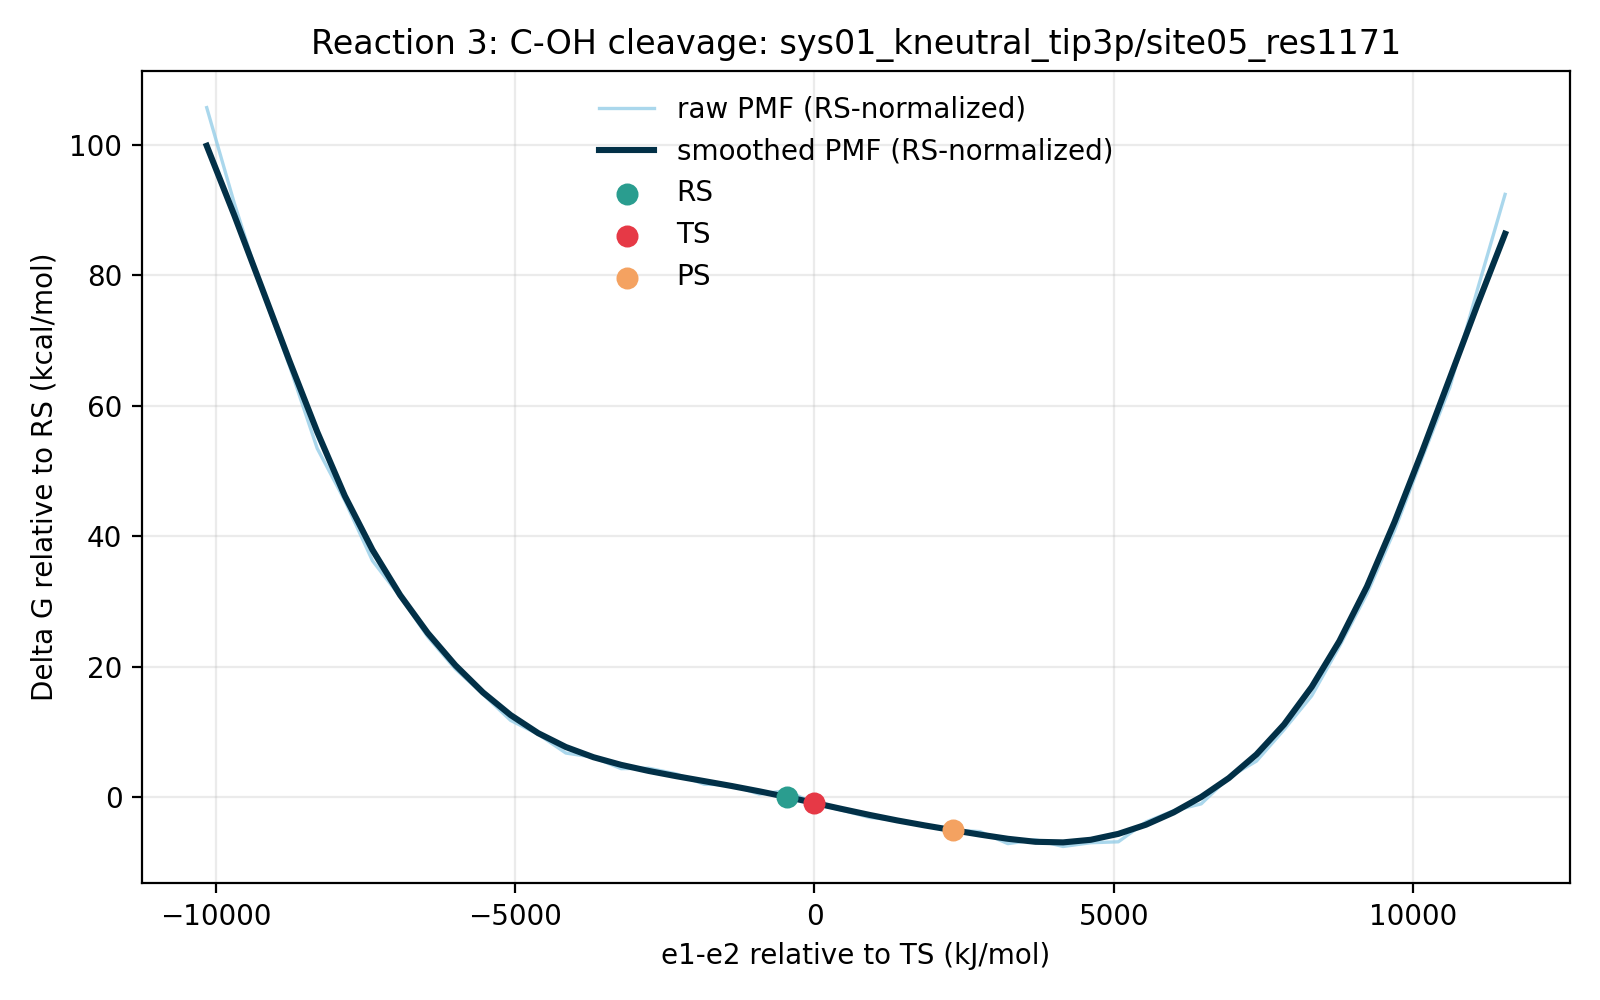

The table this chart was drawn from, first rows:
e1_minus_e2_kj_mol, e1_minus_e2_centered_kj_mol, raw_pmf_kj_mol, smoothed_pmf_kj_mol, raw_pmf_rs_normalized_kj_mol, smoothed_pmf_rs_normalized_kj_mol, raw_pmf_kcal_mol, smoothed_pmf_kcal_mol, raw_pmf_rs_normalized_kcal_mol, smoothed_pmf_rs_normalized_kcal_mol, rs_reference_y_kj_mol, coordinate_origin_kj_mol
-11074, -10155, 450.7, 426.2, 442.2, 417.7, 107.7, 101.9, 105.7, 99.84, 8.487, -918.3
-10612, -9694, 389.3, 381.6, 380.8, 373.1, 93.03, 91.2, 91, 89.17, 8.487, -918.3
-10150, -9232, 333.7, 334.9, 325.2, 326.4, 79.75, 80.03, 77.72, 78, 8.487, -918.3
-9689, -8770, 284.8, 287.9, 276.3, 279.5, 68.06, 68.82, 66.04, 66.79, 8.487, -918.3
-9227, -8309, 232.1, 242.7, 223.6, 234.2, 55.47, 58.01, 53.44, 55.98, 8.487, -918.3
-8766, -7847, 198.6, 201.6, 190.1, 193.1, 47.46, 48.18, 45.43, 46.15, 8.487, -918.3
-8304, -7386, 160, 167, 151.5, 158.5, 38.24, 39.91, 36.22, 37.89, 8.487, -918.3
-7842, -6924, 137.1, 138, 128.6, 129.6, 32.77, 32.99, 30.74, 30.96, 8.487, -918.3
-7381, -6462, 111.3, 113.7, 102.8, 105.2, 26.59, 27.17, 24.56, 25.14, 8.487, -918.3
-6919, -6001, 90.64, 93.01, 82.15, 84.52, 21.66, 22.23, 19.63, 20.2, 8.487, -918.3
-6458, -5539, 74.4, 75.55, 65.91, 67.06, 17.78, 18.06, 15.75, 16.03, 8.487, -918.3
-5996, -5078, 57.62, 61.04, 49.14, 52.55, 13.77, 14.59, 11.74, 12.56, 8.487, -918.3
-5534, -4616, 48.73, 49.42, 40.24, 40.93, 11.65, 11.81, 9.618, 9.783, 8.487, -918.3
-5073, -4154, 36.68, 40.55, 28.19, 32.06, 8.766, 9.691, 6.737, 7.662, 8.487, -918.3
-4611, -3693, 33.98, 33.99, 25.49, 25.51, 8.12, 8.125, 6.092, 6.096, 8.487, -918.3
-4150, -3231, 26.66, 29.1, 18.18, 20.61, 6.373, 6.954, 4.344, 4.925, 8.487, -918.3
-3688, -2770, 26.91, 25.19, 18.43, 16.7, 6.433, 6.02, 4.404, 3.992, 8.487, -918.3
-3226, -2308, 23.27, 21.82, 14.78, 13.33, 5.562, 5.215, 3.533, 3.186, 8.487, -918.3
-2765, -1846, 16.72, 18.7, 8.228, 10.21, 3.995, 4.469, 1.966, 2.44, 8.487, -918.3
-2303, -1385, 16.12, 15.54, 7.629, 7.053, 3.852, 3.714, 1.823, 1.686, 8.487, -918.3
-1842, -923.2, 10.34, 12.13, 1.854, 3.648, 2.472, 2.9, 0.4432, 0.8718, 8.487, -918.3
-1380, -461.6, 12.54, 8.487, 4.052, 0.0, 2.997, 2.028, 0.9686, 0.0, 8.487, -918.3
-918.3, 0.0, 4.216, 4.672, -4.271, -3.816, 1.008, 1.117, -1.021, -0.9119, 8.487, -918.3
-456.7, 461.6, 0.0, 0.7662, -8.487, -7.721, 0.0, 0.1831, -2.028, -1.845, 8.487, -918.3
4.901, 923.2, -4.669, -3.045, -13.16, -11.53, -1.116, -0.7278, -3.144, -2.756, 8.487, -918.3
466.5, 1385, -6.476, -6.572, -14.96, -15.06, -1.548, -1.571, -3.576, -3.599, 8.487, -918.3
928.1, 1846, -9.533, -9.775, -18.02, -18.26, -2.278, -2.336, -4.307, -4.365, 8.487, -918.3
1390, 2308, -12.62, -12.77, -21.11, -21.25, -3.016, -3.051, -5.044, -5.08, 8.487, -918.3
1851, 2770, -13.74, -15.66, -22.23, -24.15, -3.285, -3.743, -5.314, -5.772, 8.487, -918.3
2313, 3231, -21.43, -18.33, -29.92, -26.82, -5.123, -4.382, -7.152, -6.41, 8.487, -918.3
2775, 3693, -18.94, -20.26, -27.43, -28.74, -4.527, -4.841, -6.556, -6.87, 8.487, -918.3
3236, 4154, -23.28, -20.64, -31.76, -29.13, -5.563, -4.933, -7.592, -6.962, 8.487, -918.3
3698, 4616, -20.86, -18.97, -29.34, -27.46, -4.985, -4.534, -7.013, -6.563, 8.487, -918.3
4159, 5078, -20.26, -15.17, -28.75, -23.66, -4.842, -3.627, -6.871, -5.655, 8.487, -918.3
4621, 5539, -7.521, -9.298, -16.01, -17.78, -1.798, -2.222, -3.826, -4.251, 8.487, -918.3
5083, 6001, -0.3396, -1.4, -8.827, -9.887, -0.08116, -0.3345, -2.11, -2.363, 8.487, -918.3
5544, 6462, 4.074, 8.482, -4.413, -0.005443, 0.9737, 2.027, -1.055, -0.001301, 8.487, -918.3
6006, 6924, 21.08, 20.61, 12.59, 12.12, 5.038, 4.925, 3.01, 2.897, 8.487, -918.3
6467, 7386, 31.5, 35.77, 23.01, 27.28, 7.529, 8.549, 5.5, 6.52, 8.487, -918.3
6929, 7847, 51.7, 55.02, 43.21, 46.53, 12.36, 13.15, 10.33, 11.12, 8.487, -918.3
7391, 8309, 73.4, 79.1, 64.91, 70.61, 17.54, 18.91, 15.51, 16.88, 8.487, -918.3
7852, 8770, 105, 108.4, 96.51, 99.92, 25.09, 25.91, 23.07, 23.88, 8.487, -918.3
8314, 9232, 138.8, 143.5, 130.3, 135, 33.18, 34.29, 31.15, 32.26, 8.487, -918.3
8775, 9694, 179.6, 185, 171.1, 176.5, 42.93, 44.21, 40.9, 42.18, 8.487, -918.3
9237, 10155, 226, 230.2, 217.5, 221.7, 54.01, 55.02, 51.98, 52.99, 8.487, -918.3
9699, 10617, 271.2, 277.2, 262.8, 268.7, 64.83, 66.26, 62.8, 64.23, 8.487, -918.3
10160, 11078, 334, 324.3, 325.5, 315.8, 79.82, 77.51, 77.8, 75.48, 8.487, -918.3
10622, 11540, 395, 369.8, 386.5, 361.3, 94.41, 88.38, 92.38, 86.35, 8.487, -918.3
